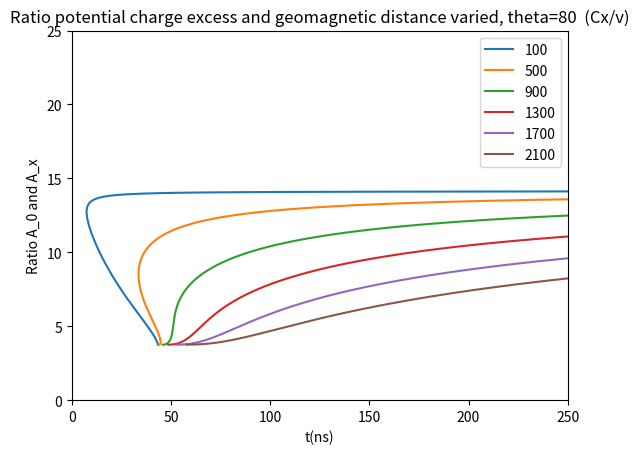
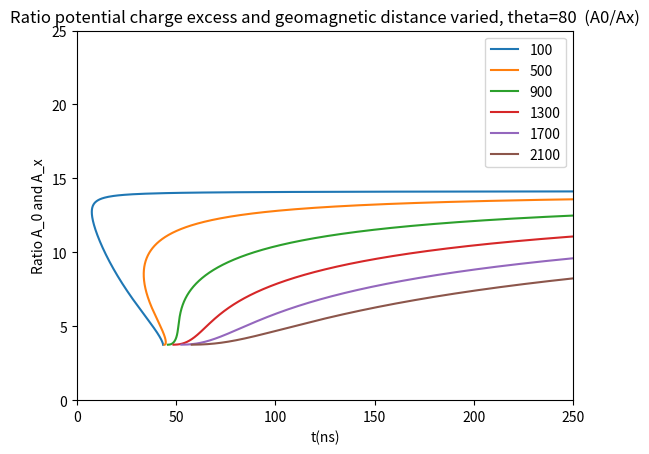
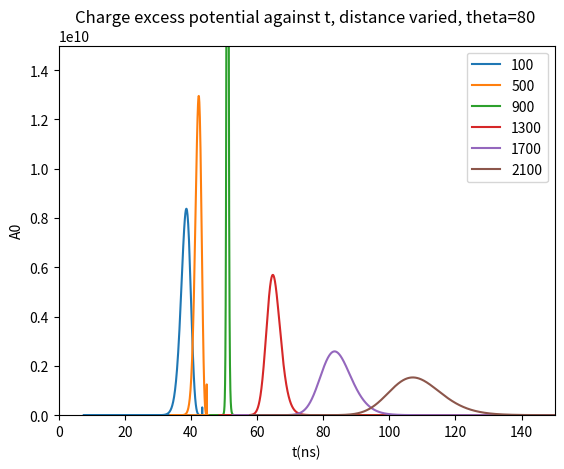
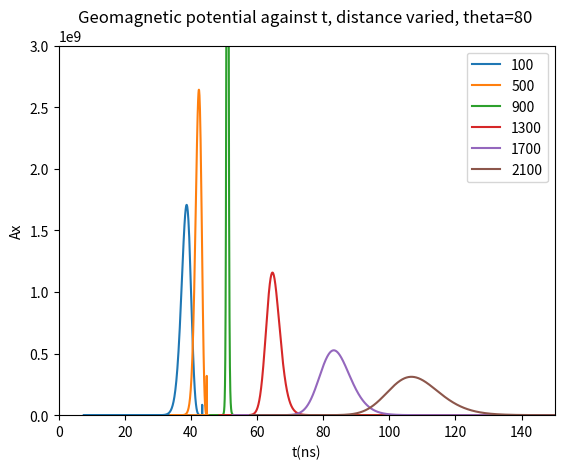
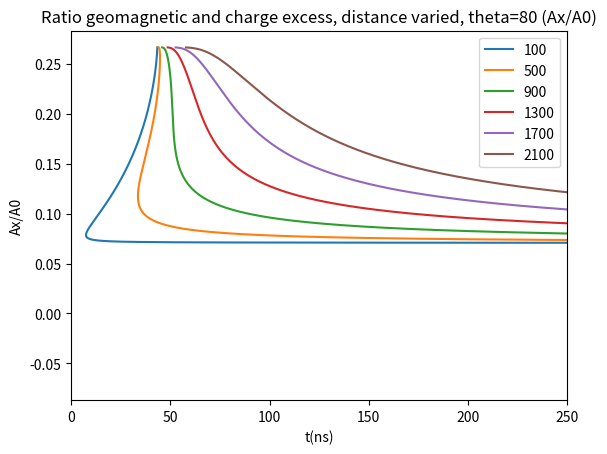

Python code for these plots, in order:
# -*- coding: utf-8 -*-
"""
Created on Fri Dec  4 14:48:43 2020

[redacted]
"""

# -*- coding: utf-8 -*-
"""
Created on Thu Dec  3 15:50:08 2020

[redacted]
"""

import  math   as math  
import cmath  as  cmath
import numpy as np
import matplotlib.pyplot as plt
from scipy.optimize import curve_fit


#s = 200
#d = 100
z = np.linspace(100000,1,10000)



hoek = range(80,90,2)
afstanden = range(100, 2500, 400)
lines0 = []
lines1 = []
lines2 = []
lines3 = []
lines4 = []


plt.figure(dpi=100)#Gepasseerde massa
for s in afstanden:
    
    #theta = t * (np.pi/180)
    theta = 80 * (np.pi/180)
    
    h = 1 # m --> hoogte pannenkoek
    
    d = s/(np.cos(theta))
    #s = d * np.cos(theta)
    
    l = (z - d*np.sin(theta))/(np.cos(theta))
    ctpi = -l
    C = 1.168 * 10**(-4) #m
    R = 6300 * 10**3 #m
    rho_0 = 1168
    a = -R + (l**2 + R**2 + 2*R*l* np.cos(theta))**0.5 
    rho = rho_0 * np.exp(-C*a) #meter
    k = 0.226*rho_0*10**(-6)
    n = 1 + (0.226*rho_0*10**(-6))/(l*C*np.cos(theta)) - (0.226*rho_0*10**(-6)*np.exp(-C*l*np.cos(theta)))/(l*C*np.cos(theta))# 10**(-6) is voor de van meter naar centimeter --> n is dimensie loos

    #s = d * np.cos(theta)

    cti = n * ((-ctpi)**2 + s**2)**0.5 + ctpi
    an = (k/((-ctpi)**2 * C * np.cos(theta))) * (1 - np.exp(C * ctpi * np.cos(theta))) + k/ctpi * np.exp(C * ctpi * np.cos(theta))
    acti_1 = an * ((-ctpi)**2 + s**2)**0.5
    acti_2 = n * (ctpi / (((-ctpi)**2 + s**2)**0.5))
    acti_3 = 1
    acti = acti_1 + acti_2 + acti_3
    D = acti
    
    X = (1168/(C * np.cos(theta))) * np.exp(-C * l * np.cos(theta)) * 10**(-4) # macht voor per centimeter


    #Bepaling shower maximum L
    X_max = 700 #* 10**4
    L_max = (np.log(rho_0 / (C * X_max * np.cos(theta))))/(C * np.cos(theta))
    Z_max = L_max * np.cos(theta) + d*np.sin(theta)
    n_L = 1 + (0.226*rho_0*10**(-6))/(L_max*C*np.cos(theta)) - (0.226*rho_0*10**(-6)*np.exp(-C*L_max*np.cos(theta)))/(L_max*C*np.cos(theta))
    an_L = (k/((-(-L_max))**2 * C * np.cos(theta))) * (1 - np.exp(C * (-L_max) * np.cos(theta))) + k/(-L_max) * np.exp(C * (-L_max) * np.cos(theta))
    acti_1_L = an_L * ((-(-L_max))**2 + s**2)**0.5
    acti_2_L = n_L * ((-L_max) / (((-(-L_max))**2 + s**2)**0.5))
    acti_3_L = 1
    acti_L = np.abs(acti_1_L + acti_2_L + acti_3_L)
    
    #Number of particles distribution N
    Ep = 10**19 # eV
    Ne = 6 * (Ep / 10**10)
    
    X_0 = 36.7# * 10**4 # g/m2
    S = (3*X/X_0)/(X/X_0 + 2 * (X_max/X_0))
    Ft = np.exp((X - X_max - 1.5 * X * np.log(S))/X_0)
    b = 1
    L = 3.9 #m
    Fp = (h**b) * np.exp(-2*h/L) * (4/L**2)
    N = Ne * Ft * Fp
    
    # Charge excess potential
    epsilon = 0.6
    Cx = 0.15+0.15*(rho/1225)**epsilon
    A_0 = (Cx*N)/D
    
    # Geomagnetic potential
    alpha = 1
    v_0 = 0.02 #c
    v_z = 0.04
    v = v_0 + (v_z - v_0)*(1 - (rho/1225))**alpha
    A_x = (v*N)/D
    
    #verhouding Charge excess en geomagnetic
    CG = Cx/v#A_0/A_x



    
    lines0.append(plt.plot((cti)/0.3,CG)[0])
    #lines2.append(plt.plot(acti,z)[0])
    #lines3.append(plt.plot(cti/0.3,a)[0])



plt.legend(lines0, afstanden)
#plt.plot(x,l)
#plt.yscale("log")
#plt.xscale("log")
plt.ylim([0,25])
plt.xlim([0,250])
plt.title("Ratio potential charge excess and geomagnetic distance varied, theta=80  (Cx/v)")
plt.xlabel("t(ns)")
plt.ylabel("Ratio A_0 and A_x")
plt.show()


plt.figure(dpi=100)#Gepasseerde massa
for s in afstanden:
    
    #theta = t * (np.pi/180)
    theta = 80 * (np.pi/180)
    
    h = 1 # m --> hoogte pannenkoek
    
    d = s/(np.cos(theta))
    #s = d * np.cos(theta)
    
    l = (z - d*np.sin(theta))/(np.cos(theta))
    ctpi = -l
    C = 1.168 * 10**(-4) #m
    R = 6300 * 10**3 #m
    rho_0 = 1168
    a = -R + (l**2 + R**2 + 2*R*l* np.cos(theta))**0.5 
    rho = rho_0 * np.exp(-C*a) #meter
    k = 0.226*rho_0*10**(-6)
    n = 1 + (0.226*rho_0*10**(-6))/(l*C*np.cos(theta)) - (0.226*rho_0*10**(-6)*np.exp(-C*l*np.cos(theta)))/(l*C*np.cos(theta))# 10**(-6) is voor de van meter naar centimeter --> n is dimensie loos

    #s = d * np.cos(theta)

    cti = n * ((-ctpi)**2 + s**2)**0.5 + ctpi
    an = (k/((-ctpi)**2 * C * np.cos(theta))) * (1 - np.exp(C * ctpi * np.cos(theta))) + k/ctpi * np.exp(C * ctpi * np.cos(theta))
    acti_1 = an * ((-ctpi)**2 + s**2)**0.5
    acti_2 = n * (ctpi / (((-ctpi)**2 + s**2)**0.5))
    acti_3 = 1
    acti = acti_1 + acti_2 + acti_3
    D = acti
    
    X = (1168/(C * np.cos(theta))) * np.exp(-C * l * np.cos(theta)) * 10**(-4) # macht voor per centimeter


    #Bepaling shower maximum L
    X_max = 700 #* 10**4
    L_max = (np.log(rho_0 / (C * X_max * np.cos(theta))))/(C * np.cos(theta))
    Z_max = L_max * np.cos(theta) + d*np.sin(theta)
    n_L = 1 + (0.226*rho_0*10**(-6))/(L_max*C*np.cos(theta)) - (0.226*rho_0*10**(-6)*np.exp(-C*L_max*np.cos(theta)))/(L_max*C*np.cos(theta))
    an_L = (k/((-(-L_max))**2 * C * np.cos(theta))) * (1 - np.exp(C * (-L_max) * np.cos(theta))) + k/(-L_max) * np.exp(C * (-L_max) * np.cos(theta))
    acti_1_L = an_L * ((-(-L_max))**2 + s**2)**0.5
    acti_2_L = n_L * ((-L_max) / (((-(-L_max))**2 + s**2)**0.5))
    acti_3_L = 1
    acti_L = np.abs(acti_1_L + acti_2_L + acti_3_L)
    
    #Number of particles distribution N
    Ep = 10**19 # eV
    Ne = 6 * (Ep / 10**10)
    
    X_0 = 36.7# * 10**4 # g/m2
    S = (3*X/X_0)/(X/X_0 + 2 * (X_max/X_0))
    Ft = np.exp((X - X_max - 1.5 * X * np.log(S))/X_0)
    b = 1
    L = 3.9 #m
    Fp = (h**b) * np.exp(-2*h/L) * (4/L**2)
    N = Ne * Ft * Fp
    
    # Charge excess potential
    epsilon = 0.6
    Cx = 0.15+0.15*(rho/1225)**epsilon
    A_0 = (Cx*N)/D
    e_0 = 55.26349406 # e2⋅GeV−1⋅fm−1
    schaling = 1/(4*np.pi*e_0)
    A_0 = schaling * A_0
    
    # Geomagnetic potential
    alpha = 1
    v_0 = 0.02 #c
    v_z = 0.04
    v = v_0 + (v_z - v_0)*(1 - (rho/1225))**alpha
    A_x = (v*N)/D
    e_0 = 55.26349406 # e2⋅GeV−1⋅fm−1
    schaling = 1/(4*np.pi*e_0)
    A_x = schaling * A_x
    
    #verhouding Charge excess en geomagnetic
    CG = A_0/A_x



    lines0.append(plt.plot((cti)/0.3,CG)[0])
    #lines2.append(plt.plot(acti,z)[0])
    #lines3.append(plt.plot(cti/0.3,a)[0])



plt.legend(lines0, afstanden)
#plt.plot(x,l)
#plt.yscale("log")
#plt.xscale("log")
plt.ylim([0,25])
plt.xlim([0,250])
plt.title("Ratio potential charge excess and geomagnetic distance varied, theta=80  (A0/Ax)")
plt.xlabel("t(ns)")
plt.ylabel("Ratio A_0 and A_x")
plt.show()

plt.figure(dpi=100)#Gepasseerde massa
for s in afstanden:
    
    #theta = t * (np.pi/180)
    theta = 80 * (np.pi/180)
    
    h = 1 # m --> hoogte pannenkoek
    
    d = s/(np.cos(theta))
    #s = d * np.cos(theta)
    
    l = (z - d*np.sin(theta))/(np.cos(theta))
    ctpi = -l
    C = 1.168 * 10**(-4) #m
    R = 6300 * 10**3 #m
    rho_0 = 1168
    a = -R + (l**2 + R**2 + 2*R*l* np.cos(theta))**0.5 
    rho = rho_0 * np.exp(-C*a) #meter
    k = 0.226*rho_0*10**(-6)
    n = 1 + (0.226*rho_0*10**(-6))/(l*C*np.cos(theta)) - (0.226*rho_0*10**(-6)*np.exp(-C*l*np.cos(theta)))/(l*C*np.cos(theta))# 10**(-6) is voor de van meter naar centimeter --> n is dimensie loos

    #s = d * np.cos(theta)

    cti = n * ((-ctpi)**2 + s**2)**0.5 + ctpi
    an = (k/((-ctpi)**2 * C * np.cos(theta))) * (1 - np.exp(C * ctpi * np.cos(theta))) + k/ctpi * np.exp(C * ctpi * np.cos(theta))
    acti_1 = an * ((-ctpi)**2 + s**2)**0.5
    acti_2 = n * (ctpi / (((-ctpi)**2 + s**2)**0.5))
    acti_3 = 1
    acti = acti_1 + acti_2 + acti_3
    D = acti
    
    X = (1168/(C * np.cos(theta))) * np.exp(-C * l * np.cos(theta)) * 10**(-4) # macht voor per centimeter


    #Bepaling shower maximum L
    X_max = 700 #* 10**4
    L_max = (np.log(rho_0 / (C * X_max * np.cos(theta))))/(C * np.cos(theta))
    Z_max = L_max * np.cos(theta) + d*np.sin(theta)
    n_L = 1 + (0.226*rho_0*10**(-6))/(L_max*C*np.cos(theta)) - (0.226*rho_0*10**(-6)*np.exp(-C*L_max*np.cos(theta)))/(L_max*C*np.cos(theta))
    an_L = (k/((-(-L_max))**2 * C * np.cos(theta))) * (1 - np.exp(C * (-L_max) * np.cos(theta))) + k/(-L_max) * np.exp(C * (-L_max) * np.cos(theta))
    acti_1_L = an_L * ((-(-L_max))**2 + s**2)**0.5
    acti_2_L = n_L * ((-L_max) / (((-(-L_max))**2 + s**2)**0.5))
    acti_3_L = 1
    acti_L = np.abs(acti_1_L + acti_2_L + acti_3_L)
    
    #Number of particles distribution N
    Ep = 10**19 # eV
    Ne = 6 * (Ep / 10**10)
    
    X_0 = 36.7# * 10**4 # g/m2
    S = (3*X/X_0)/(X/X_0 + 2 * (X_max/X_0))
    Ft = np.exp((X - X_max - 1.5 * X * np.log(S))/X_0)
    b = 1
    L = 3.9 #m
    Fp = (h**b) * np.exp(-2*h/L) * (4/L**2)
    N = Ne * Ft * Fp
    
    # Charge excess potential
    epsilon = 0.6
    Cx = 0.15+0.15*(rho/1225)**epsilon
    A_0 = (Cx*N)/D
    e_0 = 55.26349406 # e2⋅GeV−1⋅fm−1
    schaling = 1/(4*np.pi*e_0)
    A_0 = schaling * A_0
    
    # Geomagnetic potential
    alpha = 1
    v_0 = 0.02 #c
    v_z = 0.04
    v = v_0 + (v_z - v_0)*(1 - (rho/1225))**alpha
    A_x = (v*N)/D
    e_0 = 55.26349406 # e2⋅GeV−1⋅fm−1
    schaling = 1/(4*np.pi*e_0)
    A_x = schaling * A_x
    
    #verhouding Charge excess en geomagnetic
    CG = A_0/A_x#Cx/v




    lines1.append(plt.plot((cti)/0.3,np.abs(A_0))[0])
    #lines2.append(plt.plot(acti,z)[0])
    #lines3.append(plt.plot(cti/0.3,a)[0])



plt.legend(lines1, afstanden)
#plt.plot(x,l)
#plt.yscale("log")
#plt.xscale("log")
plt.ylim([0,0.15e11])
plt.xlim([0,150])
plt.title("Charge excess potential against t, distance varied, theta=80 ")
plt.xlabel("t(ns)")
plt.ylabel("A0")
plt.show()

plt.figure(dpi=100)#Gepasseerde massa
for s in afstanden:
    
    #theta = t * (np.pi/180)
    theta = 80 * (np.pi/180)
    
    h = 1 # m --> hoogte pannenkoek
    
    d = s/(np.cos(theta))
    #s = d * np.cos(theta)
    
    l = (z - d*np.sin(theta))/(np.cos(theta))
    ctpi = -l
    C = 1.168 * 10**(-4) #m
    R = 6300 * 10**3 #m
    rho_0 = 1168
    a = -R + (l**2 + R**2 + 2*R*l* np.cos(theta))**0.5 
    rho = rho_0 * np.exp(-C*a) #meter
    k = 0.226*rho_0*10**(-6)
    n = 1 + (0.226*rho_0*10**(-6))/(l*C*np.cos(theta)) - (0.226*rho_0*10**(-6)*np.exp(-C*l*np.cos(theta)))/(l*C*np.cos(theta))# 10**(-6) is voor de van meter naar centimeter --> n is dimensie loos

    #s = d * np.cos(theta)

    cti = n * ((-ctpi)**2 + s**2)**0.5 + ctpi
    an = (k/((-ctpi)**2 * C * np.cos(theta))) * (1 - np.exp(C * ctpi * np.cos(theta))) + k/ctpi * np.exp(C * ctpi * np.cos(theta))
    acti_1 = an * ((-ctpi)**2 + s**2)**0.5
    acti_2 = n * (ctpi / (((-ctpi)**2 + s**2)**0.5))
    acti_3 = 1
    acti = acti_1 + acti_2 + acti_3
    D = acti
    
    X = (1168/(C * np.cos(theta))) * np.exp(-C * l * np.cos(theta)) * 10**(-4) # macht voor per centimeter


    #Bepaling shower maximum L
    X_max = 700 #* 10**4
    L_max = (np.log(rho_0 / (C * X_max * np.cos(theta))))/(C * np.cos(theta))
    Z_max = L_max * np.cos(theta) + d*np.sin(theta)
    n_L = 1 + (0.226*rho_0*10**(-6))/(L_max*C*np.cos(theta)) - (0.226*rho_0*10**(-6)*np.exp(-C*L_max*np.cos(theta)))/(L_max*C*np.cos(theta))
    an_L = (k/((-(-L_max))**2 * C * np.cos(theta))) * (1 - np.exp(C * (-L_max) * np.cos(theta))) + k/(-L_max) * np.exp(C * (-L_max) * np.cos(theta))
    acti_1_L = an_L * ((-(-L_max))**2 + s**2)**0.5
    acti_2_L = n_L * ((-L_max) / (((-(-L_max))**2 + s**2)**0.5))
    acti_3_L = 1
    acti_L = np.abs(acti_1_L + acti_2_L + acti_3_L)
    
    #Number of particles distribution N
    Ep = 10**19 # eV
    Ne = 6 * (Ep / 10**10)
    
    X_0 = 36.7# * 10**4 # g/m2
    S = (3*X/X_0)/(X/X_0 + 2 * (X_max/X_0))
    Ft = np.exp((X - X_max - 1.5 * X * np.log(S))/X_0)
    b = 1
    L = 3.9 #m
    Fp = (h**b) * np.exp(-2*h/L) * (4/L**2)
    N = Ne * Ft * Fp
    
    # Charge excess potential
    epsilon = 0.6
    Cx = 0.15+0.15*(rho/1225)**epsilon
    A_0 = (Cx*N)/D
    e_0 = 55.26349406 # e2⋅GeV−1⋅fm−1
    schaling = 1/(4*np.pi*e_0)
    A_0 = schaling * A_0
    
    # Geomagnetic potential
    alpha = 1
    v_0 = 0.02 #c
    v_z = 0.04
    v = v_0 + (v_z - v_0)*(1 - (rho/1225))**alpha
    A_x = (v*N)/D
    e_0 = 55.26349406 # e2⋅GeV−1⋅fm−1
    schaling = 1/(4*np.pi*e_0)
    A_x = schaling * A_x
    
    #verhouding Charge excess en geomagnetic
    CG = A_0/A_x#Cx/v



    lines2.append(plt.plot((cti)/0.3,np.abs(A_x))[0])
    #lines2.append(plt.plot(acti,z)[0])
    #lines3.append(plt.plot(cti/0.3,a)[0])



plt.legend(lines2, afstanden)
#plt.plot(x,l)
#plt.yscale("log")
#plt.xscale("log")
plt.ylim([0,0.3e10])
plt.xlim([0,150])
plt.title("Geomagnetic potential against t, distance varied, theta=80 ")
plt.xlabel("t(ns)")
plt.ylabel("Ax")
plt.show()

plt.figure(dpi=100)#Gepasseerde massa
for s in afstanden:
    
    #theta = t * (np.pi/180)
    theta = 80 * (np.pi/180)
    
    h = 1 # m --> hoogte pannenkoek
    
    d = s/(np.cos(theta))
    #s = d * np.cos(theta)
    
    l = (z - d*np.sin(theta))/(np.cos(theta))
    ctpi = -l
    C = 1.168 * 10**(-4) #m
    R = 6300 * 10**3 #m
    rho_0 = 1168
    a = -R + (l**2 + R**2 + 2*R*l* np.cos(theta))**0.5 
    rho = rho_0 * np.exp(-C*a) #meter
    k = 0.226*rho_0*10**(-6)
    n = 1 + (0.226*rho_0*10**(-6))/(l*C*np.cos(theta)) - (0.226*rho_0*10**(-6)*np.exp(-C*l*np.cos(theta)))/(l*C*np.cos(theta))# 10**(-6) is voor de van meter naar centimeter --> n is dimensie loos

    #s = d * np.cos(theta)

    cti = n * ((-ctpi)**2 + s**2)**0.5 + ctpi
    an = (k/((-ctpi)**2 * C * np.cos(theta))) * (1 - np.exp(C * ctpi * np.cos(theta))) + k/ctpi * np.exp(C * ctpi * np.cos(theta))
    acti_1 = an * ((-ctpi)**2 + s**2)**0.5
    acti_2 = n * (ctpi / (((-ctpi)**2 + s**2)**0.5))
    acti_3 = 1
    acti = acti_1 + acti_2 + acti_3
    D = acti
    
    X = (1168/(C * np.cos(theta))) * np.exp(-C * l * np.cos(theta)) * 10**(-4) # macht voor per centimeter


    #Bepaling shower maximum L
    X_max = 700 #* 10**4
    L_max = (np.log(rho_0 / (C * X_max * np.cos(theta))))/(C * np.cos(theta))
    Z_max = L_max * np.cos(theta) + d*np.sin(theta)
    n_L = 1 + (0.226*rho_0*10**(-6))/(L_max*C*np.cos(theta)) - (0.226*rho_0*10**(-6)*np.exp(-C*L_max*np.cos(theta)))/(L_max*C*np.cos(theta))
    an_L = (k/((-(-L_max))**2 * C * np.cos(theta))) * (1 - np.exp(C * (-L_max) * np.cos(theta))) + k/(-L_max) * np.exp(C * (-L_max) * np.cos(theta))
    acti_1_L = an_L * ((-(-L_max))**2 + s**2)**0.5
    acti_2_L = n_L * ((-L_max) / (((-(-L_max))**2 + s**2)**0.5))
    acti_3_L = 1
    acti_L = np.abs(acti_1_L + acti_2_L + acti_3_L)
    
    #Number of particles distribution N
    Ep = 10**19 # eV
    Ne = 6 * (Ep / 10**10)
    
    X_0 = 36.7# * 10**4 # g/m2
    S = (3*X/X_0)/(X/X_0 + 2 * (X_max/X_0))
    Ft = np.exp((X - X_max - 1.5 * X * np.log(S))/X_0)
    b = 1
    L = 3.9 #m
    Fp = (h**b) * np.exp(-2*h/L) * (4/L**2)
    N = Ne * Ft * Fp
    
    # Charge excess potential
    epsilon = 0.6
    Cx = 0.15+0.15*(rho/1225)**epsilon
    A_0 = (Cx*N)/D
    e_0 = 55.26349406 # e2⋅GeV−1⋅fm−1
    schaling = 1/(4*np.pi*e_0)
    A_0 = schaling * A_0
    
    # Geomagnetic potential
    alpha = 1
    v_0 = 0.02 #c
    v_z = 0.04
    v = v_0 + (v_z - v_0)*(1 - (rho/1225))**alpha
    A_x = (v*N)/D
    e_0 = 55.26349406 # e2⋅GeV−1⋅fm−1
    schaling = 1/(4*np.pi*e_0)
    A_x = schaling * A_x
    
    #verhouding Charge excess en geomagnetic
    CG = A_x/A_0#Cx/v



    lines3.append(plt.plot((cti)/0.3,CG)[0])
    #lines2.append(plt.plot(acti,z)[0])
    #lines3.append(plt.plot(cti/0.3,a)[0])



plt.legend(lines3, afstanden)
#plt.plot(x,l)
#plt.yscale("log")
#plt.xscale("log")
#plt.ylim([0.1,0.35])
plt.xlim([0,250])
plt.title("Ratio geomagnetic and charge excess, distance varied, theta=80 (Ax/A0)")
plt.xlabel("t(ns)")
plt.ylabel("Ax/A0")
plt.show()